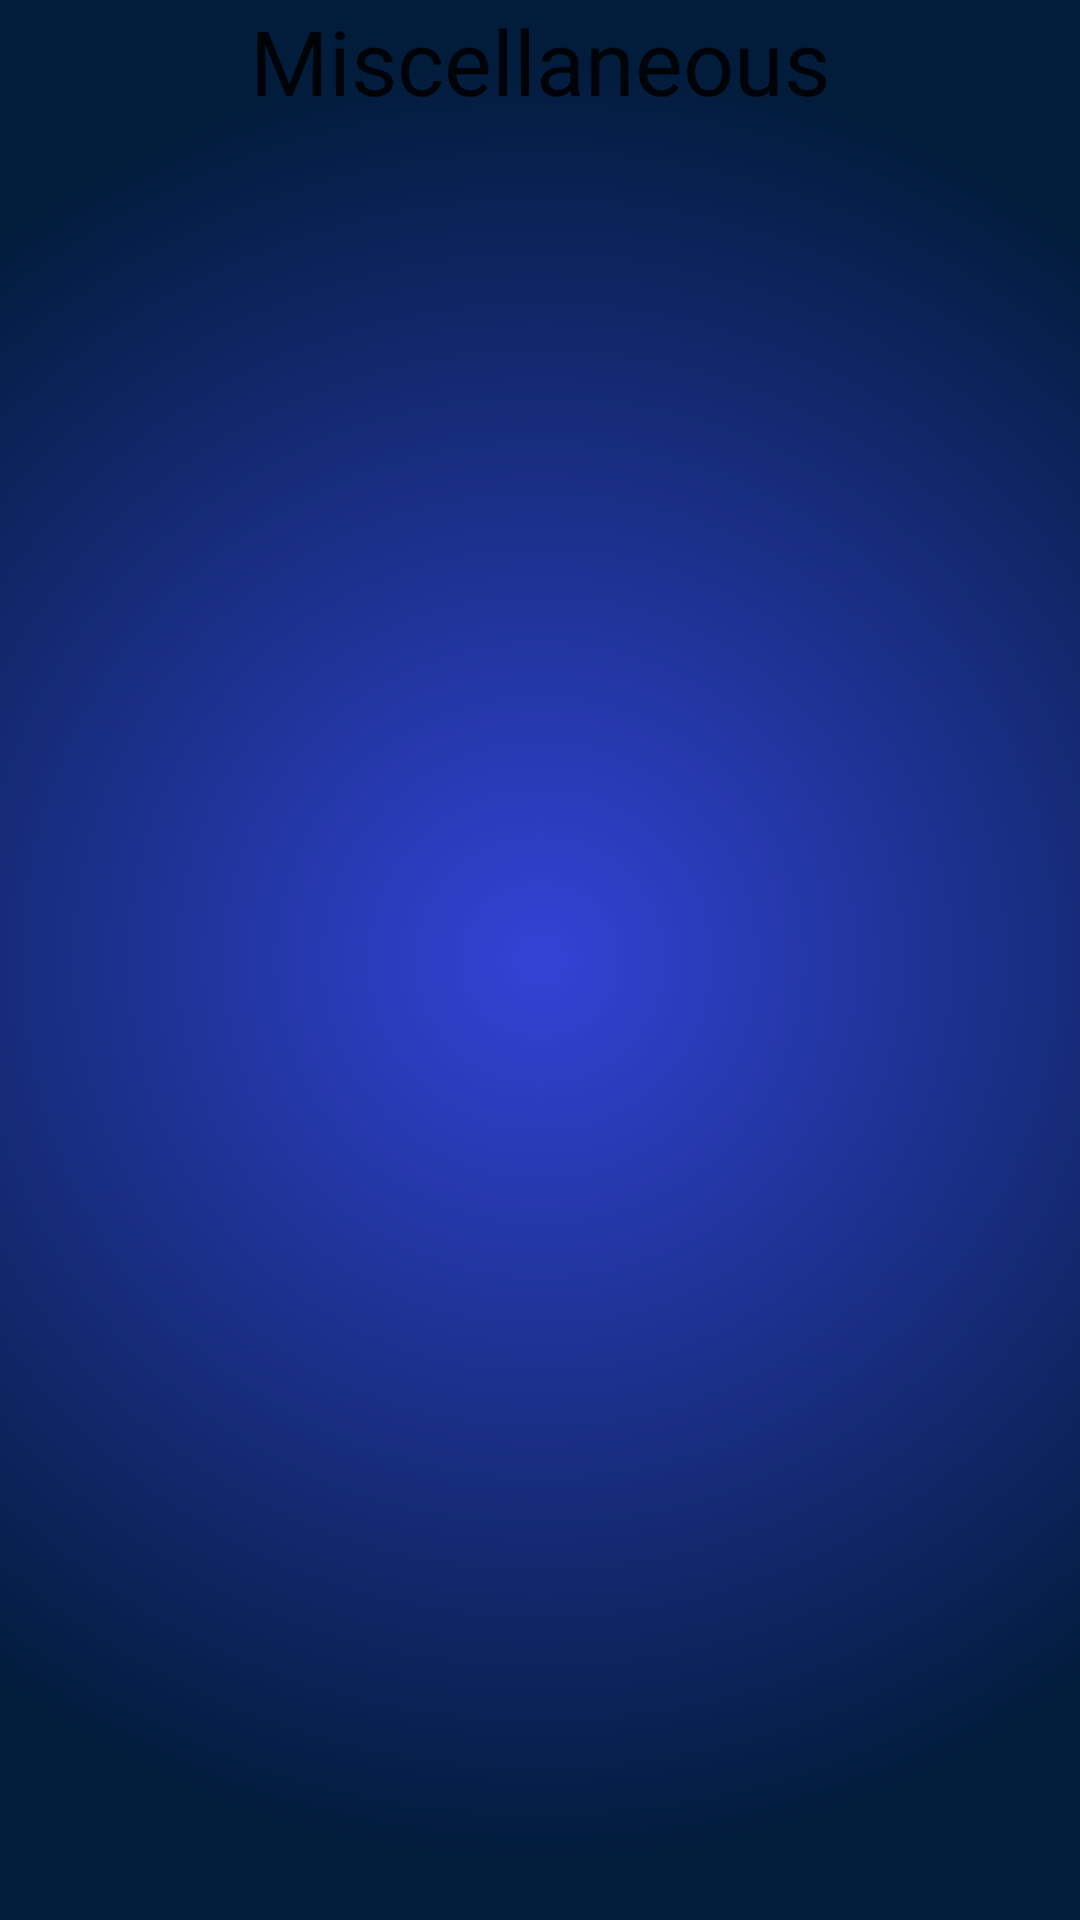

Write the Android layout XML for this screen, with the resource values it uses.
<!-- AndroidManifest.xml: application theme AppTheme -->
<!-- res/layout/activity_wallpaper_misc.xml -->
<?xml version="1.0" encoding="utf-8"?>
<RelativeLayout xmlns:android="http://schemas.android.com/apk/res/android"
    xmlns:tools="http://schemas.android.com/tools"
    android:layout_width="match_parent"
    android:layout_height="match_parent"
    android:background="@drawable/radial_gradient_blue"
    tools:context=".activities.WallpaperMisc">

    <TextView
        android:id="@+id/textMisc"
        android:layout_width="wrap_content"
        android:layout_height="wrap_content"
        android:layout_centerHorizontal="true"
        android:text="Miscellaneous"
        android:textAppearance="?android:attr/textAppearanceLarge"
        android:textSize="30sp" />

    <androidx.recyclerview.widget.RecyclerView
        android:id="@+id/recViewMisc"
        android:layout_width="match_parent"
        android:layout_height="wrap_content"
        android:layout_below="@+id/textMisc"
        android:layout_marginTop="10dp" />

</RelativeLayout>
<!-- resources referenced by this layout -->
<resources>
  <!-- drawable radial_gradient_blue (drawable) -->
  <?xml version="1.0" encoding="utf-8"?>
  <shape xmlns:android="http://schemas.android.com/apk/res/android" android:shape="rectangle" >
      <gradient
          android:type="radial"
          android:gradientRadius="300dp"
          android:startColor="#3343D6"
          android:endColor="#021C3C" />
  </shape>
  <style name="AppTheme" parent="Theme.AppCompat.Light.NoActionBar">
          
          <item name="colorPrimary">@color/colorPrimary</item>
          <item name="colorPrimaryDark">@color/colorPrimaryDark</item>
          <item name="colorAccent">@color/colorAccent</item>
      </style>
  <color name="colorPrimary">#817a8f</color>
  <color name="colorPrimaryDark">#1b27cf</color>
  <color name="colorAccent">#07448e</color>
</resources>
